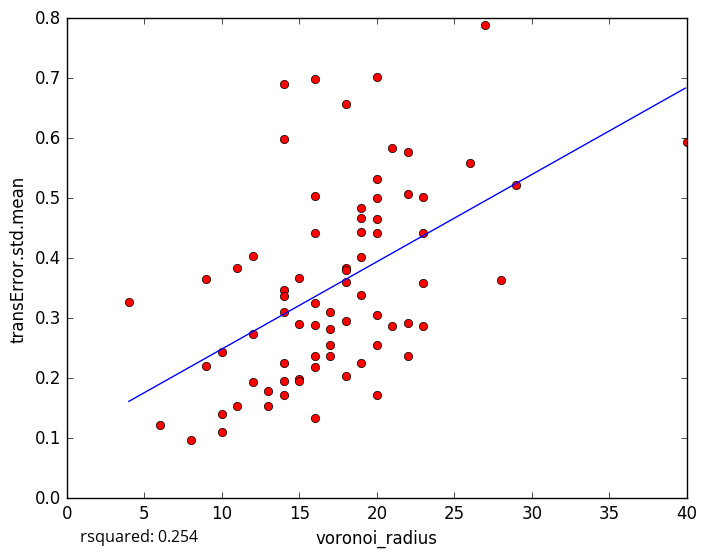

Data behind this chart, as committed beside it:
voronoi_radius, transError.std.mean
14, 0.598
18, 0.3834
15, 0.1984
6, 0.1227
11, 0.1538
19, 0.444
20, 0.5318
19, 0.4021
20, 0.306
16, 0.1333
14, 0.1947
10, 0.1104
10, 0.1398
13, 0.1784
9, 0.2198
10, 0.2434
20, 0.2561
19, 0.3385
21, 0.5839
16, 0.3258
40, 0.5942
22, 0.5774
11, 0.3838
16, 0.6984
9, 0.366
14, 0.6906
12, 0.4043
23, 0.4415
22, 0.2377
19, 0.2251
17, 0.2562
18, 0.6567
23, 0.3586
28, 0.363
21, 0.2874
22, 0.5073
8, 0.09644
17, 0.2364
18, 0.3598
12, 0.2736
20, 0.7023
26, 0.5582
17, 0.2825
22, 0.292
20, 0.4416
20, 0.5011
14, 0.3463
20, 0.4662
14, 0.3097
16, 0.5038
16, 0.2181
12, 0.1933
17, 0.3104
23, 0.5021
18, 0.2956
16, 0.4424
14, 0.3371
23, 0.2864
15, 0.1954
14, 0.1714
... 18 more rows
